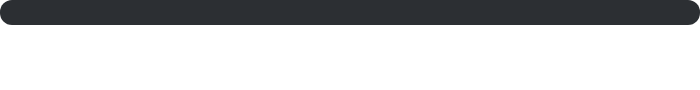
t = 0.00 s
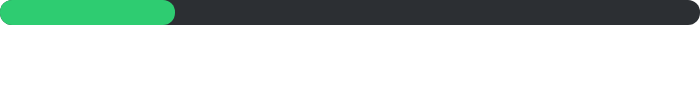
t = 0.30 s
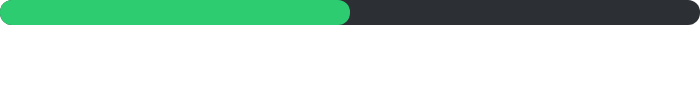
t = 0.60 s
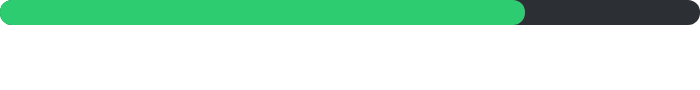
t = 0.90 s
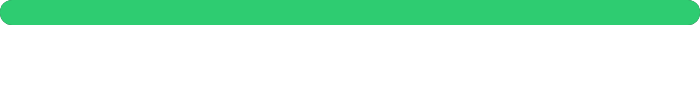
t = 1.20 s

The animated SVG that drew these frames (rendered in a browser with its animation timeline set to each time). Animation: 1 SMIL element (animate=1); one cycle of 1.20 s.


<svg width="700" height="90" xmlns="http://www.w3.org/2000/svg">
  <rect width="700" height="25" fill="#2c2f33" rx="12"/>
  <rect width="700" height="25" fill="#2ecc71" rx="12">
    <animate attributeName="width"
             from="0"
             to="700"
             dur="1.2s"
             fill="freeze" />
  </rect>
  <text x="0" y="65" fill="white" font-size="20">
    Programmers  32 / 32  (100.0%)
  </text>
</svg>
